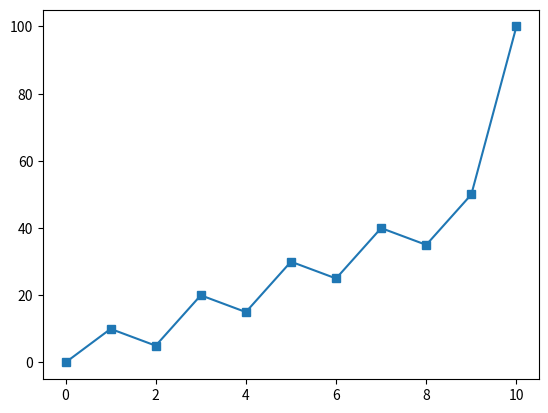

Reproduce this figure in Python.
# Matplotlib basics - line plotting

# In order to do that need to install matplotlib using cmd(pip3 or pip install matplotlib)

#import relevant modules

import matplotlib.pyplot as mat_plot
import numpy as numpy

# creating an simple arrays(similar to lists)
a = numpy.array([0, 10, 5, 20, 15, 30, 25, 40, 35, 50, 100])

# to plot
# mat_plot.plot(y,x) can be used to view vice versa. mat_plot.plot(y,y) mat_plot.plot(x,x)
# First argument x is x axis and second argument y is y axis


# here for x axis it takes 0,1,2...and so on depends on the length of the array listed(considered as y axis as default) above
mat_plot.plot(a, marker = 's')

# to show the graph matplolib_variable.show() needs to be used i.e.., mat_plot.show()

mat_plot.show()





